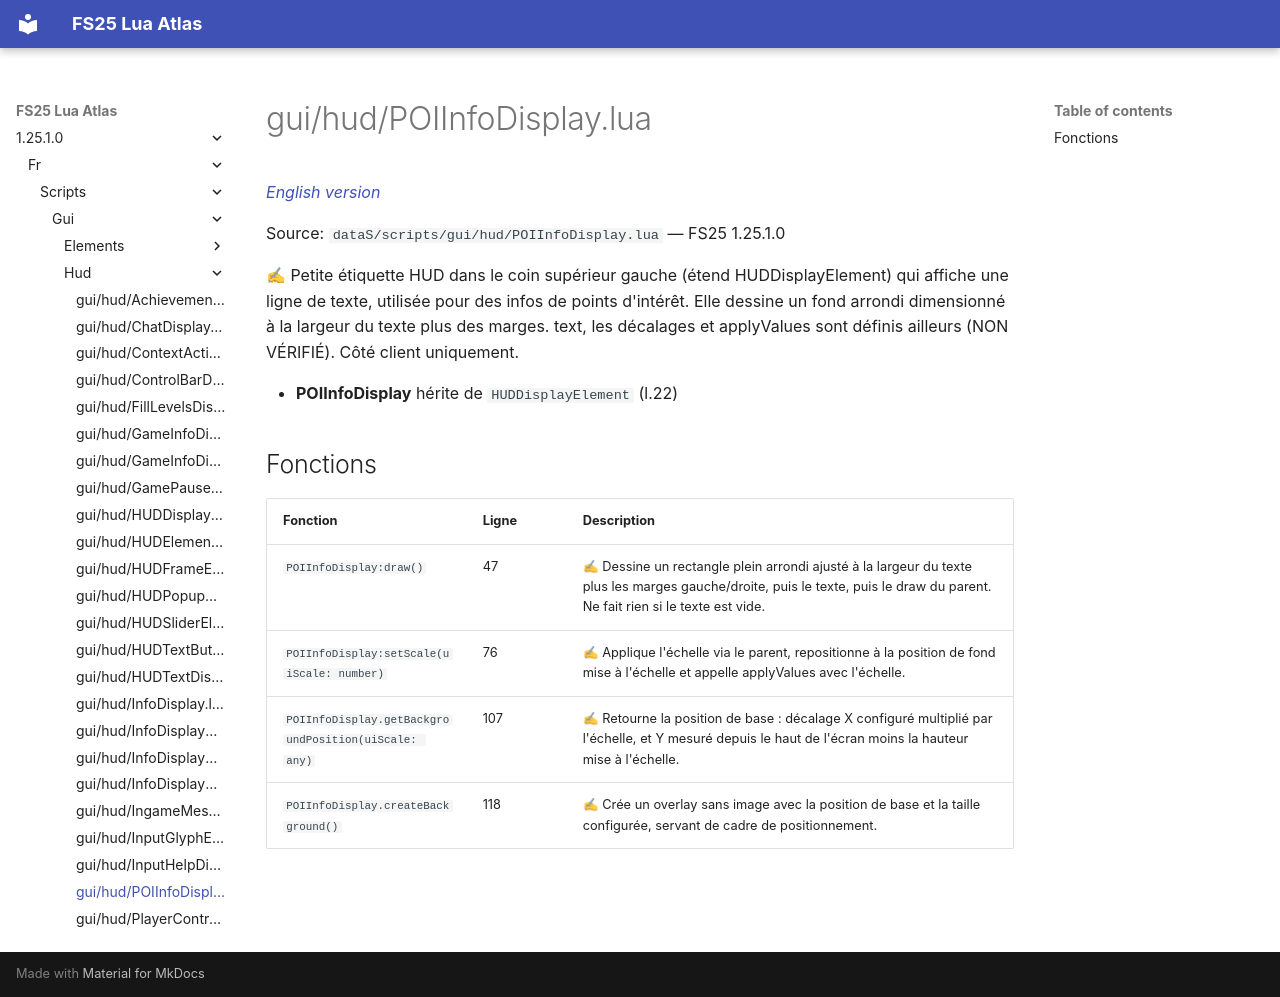

repository: Tim0219800/fs25-lua-atlas · page: 1.25.1.0/fr/scripts/gui/hud/POIInfoDisplay.html · generator: mkdocs

# gui/hud/POIInfoDisplay.lua

*[English version](../../../../scripts/gui/hud/POIInfoDisplay.md)*

Source: `dataS/scripts/gui/hud/POIInfoDisplay.lua` — FS25 1.25.1.0

✍ Petite étiquette HUD dans le coin supérieur gauche (étend HUDDisplayElement) qui affiche une ligne de texte, utilisée pour des infos de points d'intérêt. Elle dessine un fond arrondi dimensionné à la largeur du texte plus des marges. text, les décalages et applyValues sont définis ailleurs (NON VÉRIFIÉ). Côté client uniquement.

- **POIInfoDisplay** hérite de `HUDDisplayElement` (l.22)

## Fonctions

| Fonction | Ligne | Description |
|---|---|---|
| `POIInfoDisplay:draw()` | 47 | ✍ Dessine un rectangle plein arrondi ajusté à la largeur du texte plus les marges gauche/droite, puis le texte, puis le draw du parent. Ne fait rien si le texte est vide. |
| `POIInfoDisplay:setScale(uiScale: number)` | 76 | ✍ Applique l'échelle via le parent, repositionne à la position de fond mise à l'échelle et appelle applyValues avec l'échelle. |
| `POIInfoDisplay.getBackgroundPosition(uiScale: any)` | 107 | ✍ Retourne la position de base : décalage X configuré multiplié par l'échelle, et Y mesuré depuis le haut de l'écran moins la hauteur mise à l'échelle. |
| `POIInfoDisplay.createBackground()` | 118 | ✍ Crée un overlay sans image avec la position de base et la taille configurée, servant de cadre de positionnement. |
